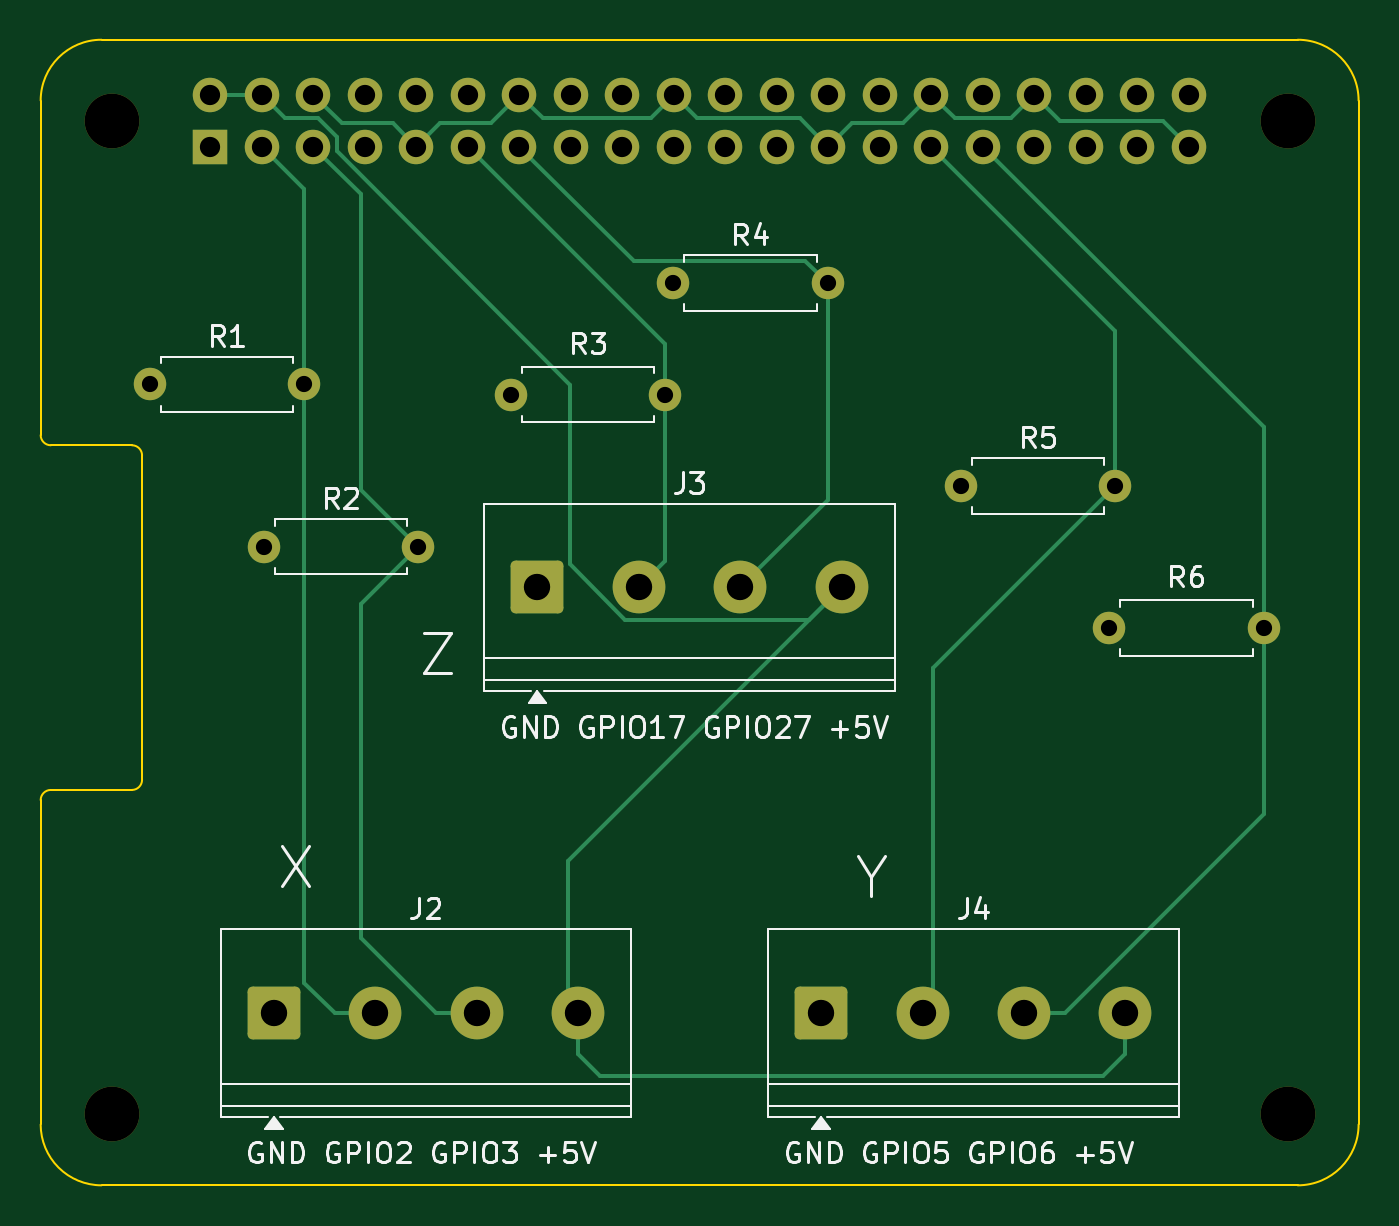
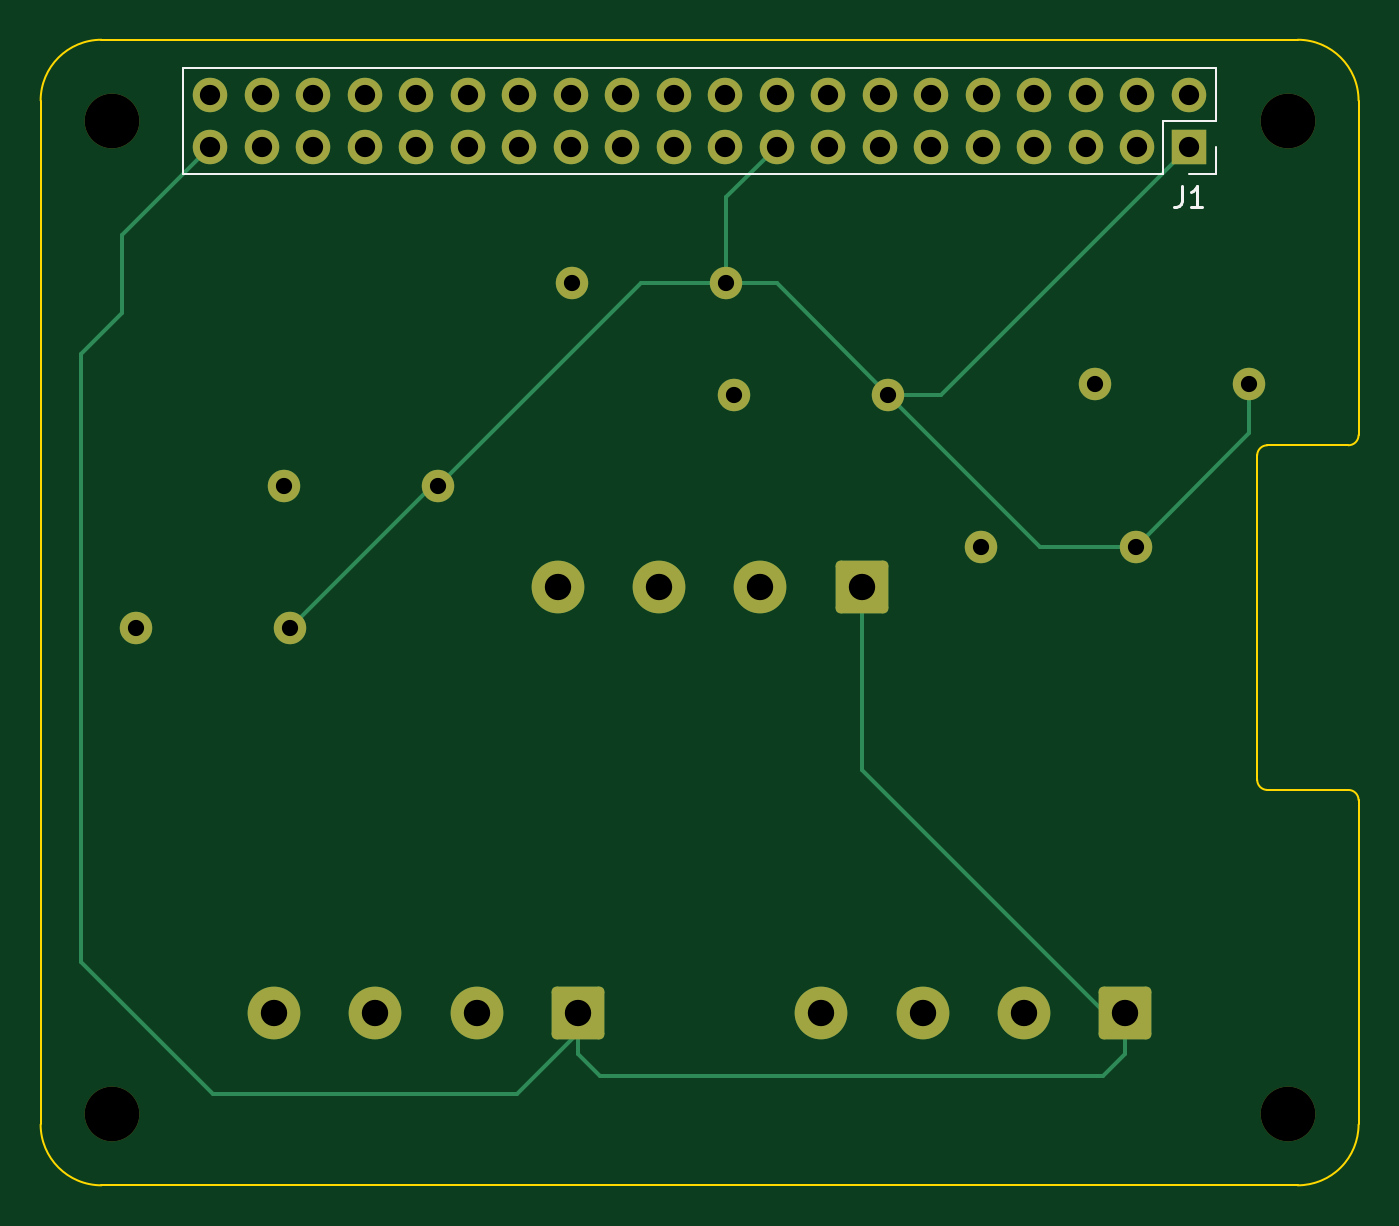
Circuit board: 11 layer files. Board 65.0 x 56.5 mm.
- bottom_copper: encoders-B_Cu.gbl (4752 bytes)
- bottom_mask: encoders-B_Mask.gbs (3026 bytes)
- paste: encoders-B_Paste.gbp (487 bytes)
- bottom_silk: encoders-B_Silkscreen.gbo (1436 bytes)
- outline: encoders-Edge_Cuts.gm1 (1627 bytes)
- top_copper: encoders-F_Cu.gtl (6702 bytes)
- top_mask: encoders-F_Mask.gts (3026 bytes)
- paste: encoders-F_Paste.gtp (487 bytes)
- top_silk: encoders-F_Silkscreen.gto (37431 bytes)
- drill: encoders-NPTH.drl (385 bytes)
- drill: encoders-PTH.drl (1366 bytes)

=== bottom_copper: encoders-B_Cu.gbl ===
G04 #@! TF.GenerationSoftware,KiCad,Pcbnew,9.0.7*
G04 #@! TF.CreationDate,2026-01-15T18:53:01-08:00*
G04 #@! TF.ProjectId,encoders,656e636f-6465-4727-932e-6b696361645f,rev?*
G04 #@! TF.SameCoordinates,Original*
G04 #@! TF.FileFunction,Copper,L2,Bot*
G04 #@! TF.FilePolarity,Positive*
%FSLAX46Y46*%
G04 Gerber Fmt 4.6, Leading zero omitted, Abs format (unit mm)*
G04 Created by KiCad (PCBNEW 9.0.7) date 2026-01-15 18:53:01*
%MOMM*%
%LPD*%
G01*
G04 APERTURE LIST*
G04 Aperture macros list*
%AMRoundRect*
0 Rectangle with rounded corners*
0 $1 Rounding radius*
0 $2 $3 $4 $5 $6 $7 $8 $9 X,Y pos of 4 corners*
0 Add a 4 corners polygon primitive as box body*
4,1,4,$2,$3,$4,$5,$6,$7,$8,$9,$2,$3,0*
0 Add four circle primitives for the rounded corners*
1,1,$1+$1,$2,$3*
1,1,$1+$1,$4,$5*
1,1,$1+$1,$6,$7*
1,1,$1+$1,$8,$9*
0 Add four rect primitives between the rounded corners*
20,1,$1+$1,$2,$3,$4,$5,0*
20,1,$1+$1,$4,$5,$6,$7,0*
20,1,$1+$1,$6,$7,$8,$9,0*
20,1,$1+$1,$8,$9,$2,$3,0*%
G04 Aperture macros list end*
G04 #@! TA.AperFunction,ComponentPad*
%ADD10RoundRect,0.250000X-1.050000X-1.050000X1.050000X-1.050000X1.050000X1.050000X-1.050000X1.050000X0*%
G04 #@! TD*
G04 #@! TA.AperFunction,ComponentPad*
%ADD11C,2.600000*%
G04 #@! TD*
G04 #@! TA.AperFunction,ComponentPad*
%ADD12C,1.600000*%
G04 #@! TD*
G04 #@! TA.AperFunction,ComponentPad*
%ADD13R,1.700000X1.700000*%
G04 #@! TD*
G04 #@! TA.AperFunction,ComponentPad*
%ADD14C,1.700000*%
G04 #@! TD*
G04 #@! TA.AperFunction,Conductor*
%ADD15C,0.200000*%
G04 #@! TD*
G04 APERTURE END LIST*
D10*
X111500000Y-91500000D03*
D11*
X116500000Y-91500000D03*
X121500000Y-91500000D03*
X126500000Y-91500000D03*
D12*
X105380000Y-60500000D03*
X113000000Y-60500000D03*
X145380000Y-65500000D03*
X153000000Y-65500000D03*
X123190000Y-61000000D03*
X130810000Y-61000000D03*
D10*
X124500000Y-70500000D03*
D11*
X129500000Y-70500000D03*
X134500000Y-70500000D03*
X139500000Y-70500000D03*
D12*
X131190000Y-55500000D03*
X138810000Y-55500000D03*
D10*
X138500000Y-91500000D03*
D11*
X143500000Y-91500000D03*
X148500000Y-91500000D03*
X153500000Y-91500000D03*
D12*
X111000000Y-68500000D03*
X118620000Y-68500000D03*
X152690000Y-72500000D03*
X160310000Y-72500000D03*
D13*
X108370000Y-48770000D03*
D14*
X108370000Y-46230000D03*
X110910000Y-48770000D03*
X110910000Y-46230000D03*
X113450000Y-48770000D03*
X113450000Y-46230000D03*
X115990000Y-48770000D03*
X115990000Y-46230000D03*
X118530000Y-48770000D03*
X118530000Y-46230000D03*
X121070000Y-48770000D03*
X121070000Y-46230000D03*
X123610000Y-48770000D03*
X123610000Y-46230000D03*
X126150000Y-48770000D03*
X126150000Y-46230000D03*
X128690000Y-48770000D03*
X128690000Y-46230000D03*
X131230000Y-48770000D03*
X131230000Y-46230000D03*
X133770000Y-48770000D03*
X133770000Y-46230000D03*
X136310000Y-48770000D03*
X136310000Y-46230000D03*
X138850000Y-48770000D03*
X138850000Y-46230000D03*
X141390000Y-48770000D03*
X141390000Y-46230000D03*
X143930000Y-48770000D03*
X143930000Y-46230000D03*
X146470000Y-48770000D03*
X146470000Y-46230000D03*
X149010000Y-48770000D03*
X149010000Y-46230000D03*
X151550000Y-48770000D03*
X151550000Y-46230000D03*
X154090000Y-48770000D03*
X154090000Y-46230000D03*
X156630000Y-48770000D03*
X156630000Y-46230000D03*
D15*
X161000000Y-57000000D02*
X161000000Y-53140000D01*
X124500000Y-79500000D02*
X124500000Y-70500000D01*
X137399000Y-94601000D02*
X112601000Y-94601000D01*
X163000000Y-59000000D02*
X161000000Y-57000000D01*
X112500000Y-91500000D02*
X124500000Y-79500000D01*
X138500000Y-91500000D02*
X138500000Y-93500000D01*
X138500000Y-93500000D02*
X137399000Y-94601000D01*
X111500000Y-91500000D02*
X112500000Y-91500000D01*
X112601000Y-94601000D02*
X111500000Y-93500000D01*
X163000000Y-89000000D02*
X163000000Y-59000000D01*
X111500000Y-93500000D02*
X111500000Y-91500000D01*
X161000000Y-53140000D02*
X156630000Y-48770000D01*
X156500000Y-95500000D02*
X163000000Y-89000000D01*
X141500000Y-95500000D02*
X156500000Y-95500000D01*
X138500000Y-92500000D02*
X141500000Y-95500000D01*
X138500000Y-91500000D02*
X138500000Y-92500000D01*
X145380000Y-65500000D02*
X145690000Y-65500000D01*
X123190000Y-61000000D02*
X115690000Y-68500000D01*
X108370000Y-48770000D02*
X120600000Y-61000000D01*
X131190000Y-55500000D02*
X128690000Y-55500000D01*
X105380000Y-62880000D02*
X105380000Y-60500000D01*
X123190000Y-61500000D02*
X123190000Y-61000000D01*
X128690000Y-48770000D02*
X131190000Y-51270000D01*
X131190000Y-55500000D02*
X135380000Y-55500000D01*
X128690000Y-55500000D02*
X123190000Y-61000000D01*
X115690000Y-68500000D02*
X111000000Y-68500000D01*
X145690000Y-65500000D02*
X152690000Y-72500000D01*
X131190000Y-51270000D02*
X131190000Y-55500000D01*
X111000000Y-68500000D02*
X105380000Y-62880000D01*
X135380000Y-55500000D02*
X145380000Y-65500000D01*
X120600000Y-61000000D02*
X123190000Y-61000000D01*
M02*

=== bottom_mask: encoders-B_Mask.gbs (3026 bytes, source withheld) ===
=== paste: encoders-B_Paste.gbp ===
G04 #@! TF.GenerationSoftware,KiCad,Pcbnew,9.0.7*
G04 #@! TF.CreationDate,2026-01-15T18:53:01-08:00*
G04 #@! TF.ProjectId,encoders,656e636f-6465-4727-932e-6b696361645f,rev?*
G04 #@! TF.SameCoordinates,Original*
G04 #@! TF.FileFunction,Paste,Bot*
G04 #@! TF.FilePolarity,Positive*
%FSLAX46Y46*%
G04 Gerber Fmt 4.6, Leading zero omitted, Abs format (unit mm)*
G04 Created by KiCad (PCBNEW 9.0.7) date 2026-01-15 18:53:01*
%MOMM*%
%LPD*%
G01*
G04 APERTURE LIST*
G04 APERTURE END LIST*
M02*

=== bottom_silk: encoders-B_Silkscreen.gbo ===
G04 #@! TF.GenerationSoftware,KiCad,Pcbnew,9.0.7*
G04 #@! TF.CreationDate,2026-01-15T18:53:01-08:00*
G04 #@! TF.ProjectId,encoders,656e636f-6465-4727-932e-6b696361645f,rev?*
G04 #@! TF.SameCoordinates,Original*
G04 #@! TF.FileFunction,Legend,Bot*
G04 #@! TF.FilePolarity,Positive*
%FSLAX46Y46*%
G04 Gerber Fmt 4.6, Leading zero omitted, Abs format (unit mm)*
G04 Created by KiCad (PCBNEW 9.0.7) date 2026-01-15 18:53:01*
%MOMM*%
%LPD*%
G01*
G04 APERTURE LIST*
%ADD10C,0.150000*%
%ADD11C,0.120000*%
G04 APERTURE END LIST*
D10*
X108703333Y-50724819D02*
X108703333Y-51439104D01*
X108703333Y-51439104D02*
X108750952Y-51581961D01*
X108750952Y-51581961D02*
X108846190Y-51677200D01*
X108846190Y-51677200D02*
X108989047Y-51724819D01*
X108989047Y-51724819D02*
X109084285Y-51724819D01*
X107703333Y-51724819D02*
X108274761Y-51724819D01*
X107989047Y-51724819D02*
X107989047Y-50724819D01*
X107989047Y-50724819D02*
X108084285Y-50867676D01*
X108084285Y-50867676D02*
X108179523Y-50962914D01*
X108179523Y-50962914D02*
X108274761Y-51010533D01*
D11*
X107040000Y-44900000D02*
X107040000Y-47500000D01*
X107040000Y-44900000D02*
X157960000Y-44900000D01*
X107040000Y-47500000D02*
X109640000Y-47500000D01*
X107040000Y-48770000D02*
X107040000Y-50100000D01*
X107040000Y-50100000D02*
X108370000Y-50100000D01*
X109640000Y-47500000D02*
X109640000Y-50100000D01*
X109640000Y-50100000D02*
X157960000Y-50100000D01*
X157960000Y-44900000D02*
X157960000Y-50100000D01*
M02*

=== outline: encoders-Edge_Cuts.gm1 ===
G04 #@! TF.GenerationSoftware,KiCad,Pcbnew,9.0.7*
G04 #@! TF.CreationDate,2026-01-15T18:53:01-08:00*
G04 #@! TF.ProjectId,encoders,656e636f-6465-4727-932e-6b696361645f,rev?*
G04 #@! TF.SameCoordinates,Original*
G04 #@! TF.FileFunction,Profile,NP*
%FSLAX46Y46*%
G04 Gerber Fmt 4.6, Leading zero omitted, Abs format (unit mm)*
G04 Created by KiCad (PCBNEW 9.0.7) date 2026-01-15 18:53:01*
%MOMM*%
%LPD*%
G01*
G04 APERTURE LIST*
G04 #@! TA.AperFunction,Profile*
%ADD10C,0.100000*%
G04 #@! TD*
G04 APERTURE END LIST*
D10*
X165000000Y-47000000D02*
X165000000Y-46500000D01*
X100500000Y-63500000D02*
G75*
G02*
X100000000Y-63000000I0J500000D01*
G01*
X165000000Y-97000000D02*
X165000000Y-47000000D01*
X100000000Y-47000000D02*
X100000000Y-63000000D01*
X100000000Y-47000000D02*
X100000000Y-46500000D01*
X103000000Y-100000000D02*
G75*
G02*
X100000000Y-97000000I0J3000000D01*
G01*
X100000000Y-46500000D02*
G75*
G02*
X103000000Y-43500000I3000000J0D01*
G01*
X103000000Y-100000000D02*
X162000000Y-100000000D01*
X162000000Y-43500000D02*
X103000000Y-43500000D01*
X104500000Y-80500000D02*
X100500000Y-80500000D01*
X100000000Y-81000000D02*
G75*
G02*
X100499127Y-80500001I500000J0D01*
G01*
X162000000Y-43500000D02*
G75*
G02*
X165000000Y-46500000I0J-3000000D01*
G01*
X165000000Y-97000000D02*
G75*
G02*
X162000000Y-100000000I-3000000J0D01*
G01*
X105000000Y-64000000D02*
X105000000Y-80000000D01*
X100000000Y-81000000D02*
X100000000Y-97000000D01*
X100500000Y-63500000D02*
X104500000Y-63500000D01*
X105000000Y-80000000D02*
G75*
G02*
X104500000Y-80500000I-500000J0D01*
G01*
X104500000Y-63500000D02*
G75*
G02*
X105000000Y-64000000I0J-500000D01*
G01*
M02*

=== top_copper: encoders-F_Cu.gtl ===
G04 #@! TF.GenerationSoftware,KiCad,Pcbnew,9.0.7*
G04 #@! TF.CreationDate,2026-01-15T18:53:01-08:00*
G04 #@! TF.ProjectId,encoders,656e636f-6465-4727-932e-6b696361645f,rev?*
G04 #@! TF.SameCoordinates,Original*
G04 #@! TF.FileFunction,Copper,L1,Top*
G04 #@! TF.FilePolarity,Positive*
%FSLAX46Y46*%
G04 Gerber Fmt 4.6, Leading zero omitted, Abs format (unit mm)*
G04 Created by KiCad (PCBNEW 9.0.7) date 2026-01-15 18:53:01*
%MOMM*%
%LPD*%
G01*
G04 APERTURE LIST*
G04 Aperture macros list*
%AMRoundRect*
0 Rectangle with rounded corners*
0 $1 Rounding radius*
0 $2 $3 $4 $5 $6 $7 $8 $9 X,Y pos of 4 corners*
0 Add a 4 corners polygon primitive as box body*
4,1,4,$2,$3,$4,$5,$6,$7,$8,$9,$2,$3,0*
0 Add four circle primitives for the rounded corners*
1,1,$1+$1,$2,$3*
1,1,$1+$1,$4,$5*
1,1,$1+$1,$6,$7*
1,1,$1+$1,$8,$9*
0 Add four rect primitives between the rounded corners*
20,1,$1+$1,$2,$3,$4,$5,0*
20,1,$1+$1,$4,$5,$6,$7,0*
20,1,$1+$1,$6,$7,$8,$9,0*
20,1,$1+$1,$8,$9,$2,$3,0*%
G04 Aperture macros list end*
G04 #@! TA.AperFunction,ComponentPad*
%ADD10RoundRect,0.250000X-1.050000X-1.050000X1.050000X-1.050000X1.050000X1.050000X-1.050000X1.050000X0*%
G04 #@! TD*
G04 #@! TA.AperFunction,ComponentPad*
%ADD11C,2.600000*%
G04 #@! TD*
G04 #@! TA.AperFunction,ComponentPad*
%ADD12C,1.600000*%
G04 #@! TD*
G04 #@! TA.AperFunction,ComponentPad*
%ADD13R,1.700000X1.700000*%
G04 #@! TD*
G04 #@! TA.AperFunction,ComponentPad*
%ADD14C,1.700000*%
G04 #@! TD*
G04 #@! TA.AperFunction,Conductor*
%ADD15C,0.200000*%
G04 #@! TD*
G04 APERTURE END LIST*
D10*
X111500000Y-91500000D03*
D11*
X116500000Y-91500000D03*
X121500000Y-91500000D03*
X126500000Y-91500000D03*
D12*
X105380000Y-60500000D03*
X113000000Y-60500000D03*
X145380000Y-65500000D03*
X153000000Y-65500000D03*
X123190000Y-61000000D03*
X130810000Y-61000000D03*
D10*
X124500000Y-70500000D03*
D11*
X129500000Y-70500000D03*
X134500000Y-70500000D03*
X139500000Y-70500000D03*
D12*
X131190000Y-55500000D03*
X138810000Y-55500000D03*
D10*
X138500000Y-91500000D03*
D11*
X143500000Y-91500000D03*
X148500000Y-91500000D03*
X153500000Y-91500000D03*
D12*
X111000000Y-68500000D03*
X118620000Y-68500000D03*
X152690000Y-72500000D03*
X160310000Y-72500000D03*
D13*
X108370000Y-48770000D03*
D14*
X108370000Y-46230000D03*
X110910000Y-48770000D03*
X110910000Y-46230000D03*
X113450000Y-48770000D03*
X113450000Y-46230000D03*
X115990000Y-48770000D03*
X115990000Y-46230000D03*
X118530000Y-48770000D03*
X118530000Y-46230000D03*
X121070000Y-48770000D03*
X121070000Y-46230000D03*
X123610000Y-48770000D03*
X123610000Y-46230000D03*
X126150000Y-48770000D03*
X126150000Y-46230000D03*
X128690000Y-48770000D03*
X128690000Y-46230000D03*
X131230000Y-48770000D03*
X131230000Y-46230000D03*
X133770000Y-48770000D03*
X133770000Y-46230000D03*
X136310000Y-48770000D03*
X136310000Y-46230000D03*
X138850000Y-48770000D03*
X138850000Y-46230000D03*
X141390000Y-48770000D03*
X141390000Y-46230000D03*
X143930000Y-48770000D03*
X143930000Y-46230000D03*
X146470000Y-48770000D03*
X146470000Y-46230000D03*
X149010000Y-48770000D03*
X149010000Y-46230000D03*
X151550000Y-48770000D03*
X151550000Y-46230000D03*
X154090000Y-48770000D03*
X154090000Y-46230000D03*
X156630000Y-48770000D03*
X156630000Y-46230000D03*
D15*
X137461000Y-47381000D02*
X138850000Y-48770000D01*
X155360000Y-47500000D02*
X156630000Y-48770000D01*
X131230000Y-46230000D02*
X132381000Y-47381000D01*
X140001000Y-47619000D02*
X142541000Y-47619000D01*
X117379000Y-47619000D02*
X118530000Y-48770000D01*
X142541000Y-47619000D02*
X143930000Y-46230000D01*
X118530000Y-48770000D02*
X119681000Y-47619000D01*
X138850000Y-48770000D02*
X140001000Y-47619000D01*
X124761000Y-47381000D02*
X130079000Y-47381000D01*
X143930000Y-46230000D02*
X145081000Y-47381000D01*
X119681000Y-47619000D02*
X122221000Y-47619000D01*
X149010000Y-46230000D02*
X150280000Y-47500000D01*
X130079000Y-47381000D02*
X131230000Y-46230000D01*
X114839000Y-47619000D02*
X117379000Y-47619000D01*
X150280000Y-47500000D02*
X155360000Y-47500000D01*
X113450000Y-46230000D02*
X114839000Y-47619000D01*
X147859000Y-47381000D02*
X149010000Y-46230000D01*
X145081000Y-47381000D02*
X147859000Y-47381000D01*
X123610000Y-46230000D02*
X124761000Y-47381000D01*
X132381000Y-47381000D02*
X137461000Y-47381000D01*
X122221000Y-47619000D02*
X123610000Y-46230000D01*
X113000000Y-90000000D02*
X114500000Y-91500000D01*
X113000000Y-50860000D02*
X113000000Y-60500000D01*
X110910000Y-48770000D02*
X113000000Y-50860000D01*
X114500000Y-91500000D02*
X116500000Y-91500000D01*
X113000000Y-60500000D02*
X113000000Y-90000000D01*
X113450000Y-48770000D02*
X115810000Y-51130000D01*
X115810000Y-65690000D02*
X118620000Y-68500000D01*
X115810000Y-87810000D02*
X119500000Y-91500000D01*
X119500000Y-91500000D02*
X121500000Y-91500000D01*
X118620000Y-68500000D02*
X115810000Y-71310000D01*
X115810000Y-51130000D02*
X115810000Y-65690000D01*
X115810000Y-71310000D02*
X115810000Y-87810000D01*
X130810000Y-69190000D02*
X129500000Y-70500000D01*
X121070000Y-48770000D02*
X130810000Y-58510000D01*
X130810000Y-61000000D02*
X130810000Y-69190000D01*
X130810000Y-58510000D02*
X130810000Y-61000000D01*
X138810000Y-55500000D02*
X138810000Y-66190000D01*
X137709000Y-54399000D02*
X138810000Y-55500000D01*
X123610000Y-48770000D02*
X129239000Y-54399000D01*
X129239000Y-54399000D02*
X137709000Y-54399000D01*
X138810000Y-66190000D02*
X134500000Y-70500000D01*
X144000000Y-74500000D02*
X144000000Y-91000000D01*
X153000000Y-57840000D02*
X153000000Y-65500000D01*
X144000000Y-91000000D02*
X143500000Y-91500000D01*
X153000000Y-65500000D02*
X144000000Y-74500000D01*
X143930000Y-48770000D02*
X153000000Y-57840000D01*
X160310000Y-62610000D02*
X160310000Y-72500000D01*
X150500000Y-91500000D02*
X148500000Y-91500000D01*
X160310000Y-81690000D02*
X150500000Y-91500000D01*
X146470000Y-48770000D02*
X160310000Y-62610000D01*
X160310000Y-72500000D02*
X160310000Y-81690000D01*
X137899000Y-72101000D02*
X128836844Y-72101000D01*
X126500000Y-93500000D02*
X126500000Y-91500000D01*
X153500000Y-91500000D02*
X153500000Y-93500000D01*
X139500000Y-70500000D02*
X137899000Y-72101000D01*
X126101000Y-60508760D02*
X114601000Y-49008760D01*
X126000000Y-91000000D02*
X126000000Y-84000000D01*
X126101000Y-69365156D02*
X126101000Y-60508760D01*
X128836844Y-72101000D02*
X126101000Y-69365156D01*
X110910000Y-46230000D02*
X108370000Y-46230000D01*
X152399000Y-94601000D02*
X127601000Y-94601000D01*
X153500000Y-93500000D02*
X152399000Y-94601000D01*
X126500000Y-91500000D02*
X126000000Y-91000000D01*
X127601000Y-94601000D02*
X126500000Y-93500000D01*
X113688760Y-47381000D02*
X112061000Y-47381000D01*
X112061000Y-47381000D02*
X110910000Y-46230000D01*
X114601000Y-48293240D02*
X113688760Y-47381000D01*
X114601000Y-49008760D02*
X114601000Y-48293240D01*
X126000000Y-84000000D02*
X139500000Y-70500000D01*
M02*

=== top_mask: encoders-F_Mask.gts (3026 bytes, source withheld) ===
=== paste: encoders-F_Paste.gtp ===
G04 #@! TF.GenerationSoftware,KiCad,Pcbnew,9.0.7*
G04 #@! TF.CreationDate,2026-01-15T18:53:01-08:00*
G04 #@! TF.ProjectId,encoders,656e636f-6465-4727-932e-6b696361645f,rev?*
G04 #@! TF.SameCoordinates,Original*
G04 #@! TF.FileFunction,Paste,Top*
G04 #@! TF.FilePolarity,Positive*
%FSLAX46Y46*%
G04 Gerber Fmt 4.6, Leading zero omitted, Abs format (unit mm)*
G04 Created by KiCad (PCBNEW 9.0.7) date 2026-01-15 18:53:01*
%MOMM*%
%LPD*%
G01*
G04 APERTURE LIST*
G04 APERTURE END LIST*
M02*

=== top_silk: encoders-F_Silkscreen.gto (37431 bytes, source omitted) ===
=== drill: encoders-NPTH.drl ===
M48
; DRILL file {KiCad 9.0.7} date 2026-01-15T18:53:07-0800
; FORMAT={-:-/ absolute / metric / decimal}
; #@! TF.CreationDate,2026-01-15T18:53:07-08:00
; #@! TF.GenerationSoftware,Kicad,Pcbnew,9.0.7
; #@! TF.FileFunction,NonPlated,1,2,NPTH
FMAT,2
METRIC
; #@! TA.AperFunction,NonPlated,NPTH,ComponentDrill
T1C2.700
%
G90
G05
T1
X103.5Y-47.5
X103.5Y-96.5
X161.5Y-47.5
X161.5Y-96.5
M30

=== drill: encoders-PTH.drl ===
M48
; DRILL file {KiCad 9.0.7} date 2026-01-15T18:53:07-0800
; FORMAT={-:-/ absolute / metric / decimal}
; #@! TF.CreationDate,2026-01-15T18:53:07-08:00
; #@! TF.GenerationSoftware,Kicad,Pcbnew,9.0.7
; #@! TF.FileFunction,Plated,1,2,PTH
FMAT,2
METRIC
; #@! TA.AperFunction,Plated,PTH,ComponentDrill
T1C0.800
; #@! TA.AperFunction,Plated,PTH,ComponentDrill
T2C1.000
; #@! TA.AperFunction,Plated,PTH,ComponentDrill
T3C1.300
%
G90
G05
T1
X105.38Y-60.5
X111.0Y-68.5
X113.0Y-60.5
X118.62Y-68.5
X123.19Y-61.0
X130.81Y-61.0
X131.19Y-55.5
X138.81Y-55.5
X145.38Y-65.5
X152.69Y-72.5
X153.0Y-65.5
X160.31Y-72.5
T2
X108.37Y-46.23
X108.37Y-48.77
X110.91Y-46.23
X110.91Y-48.77
X113.45Y-46.23
X113.45Y-48.77
X115.99Y-46.23
X115.99Y-48.77
X118.53Y-46.23
X118.53Y-48.77
X121.07Y-46.23
X121.07Y-48.77
X123.61Y-46.23
X123.61Y-48.77
X126.15Y-46.23
X126.15Y-48.77
X128.69Y-46.23
X128.69Y-48.77
X131.23Y-46.23
X131.23Y-48.77
X133.77Y-46.23
X133.77Y-48.77
X136.31Y-46.23
X136.31Y-48.77
X138.85Y-46.23
X138.85Y-48.77
X141.39Y-46.23
X141.39Y-48.77
X143.93Y-46.23
X143.93Y-48.77
X146.47Y-46.23
X146.47Y-48.77
X149.01Y-46.23
X149.01Y-48.77
X151.55Y-46.23
X151.55Y-48.77
X154.09Y-46.23
X154.09Y-48.77
X156.63Y-46.23
X156.63Y-48.77
T3
X111.5Y-91.5
X116.5Y-91.5
X121.5Y-91.5
X124.5Y-70.5
X126.5Y-91.5
X129.5Y-70.5
X134.5Y-70.5
X138.5Y-91.5
X139.5Y-70.5
X143.5Y-91.5
X148.5Y-91.5
X153.5Y-91.5
M30

